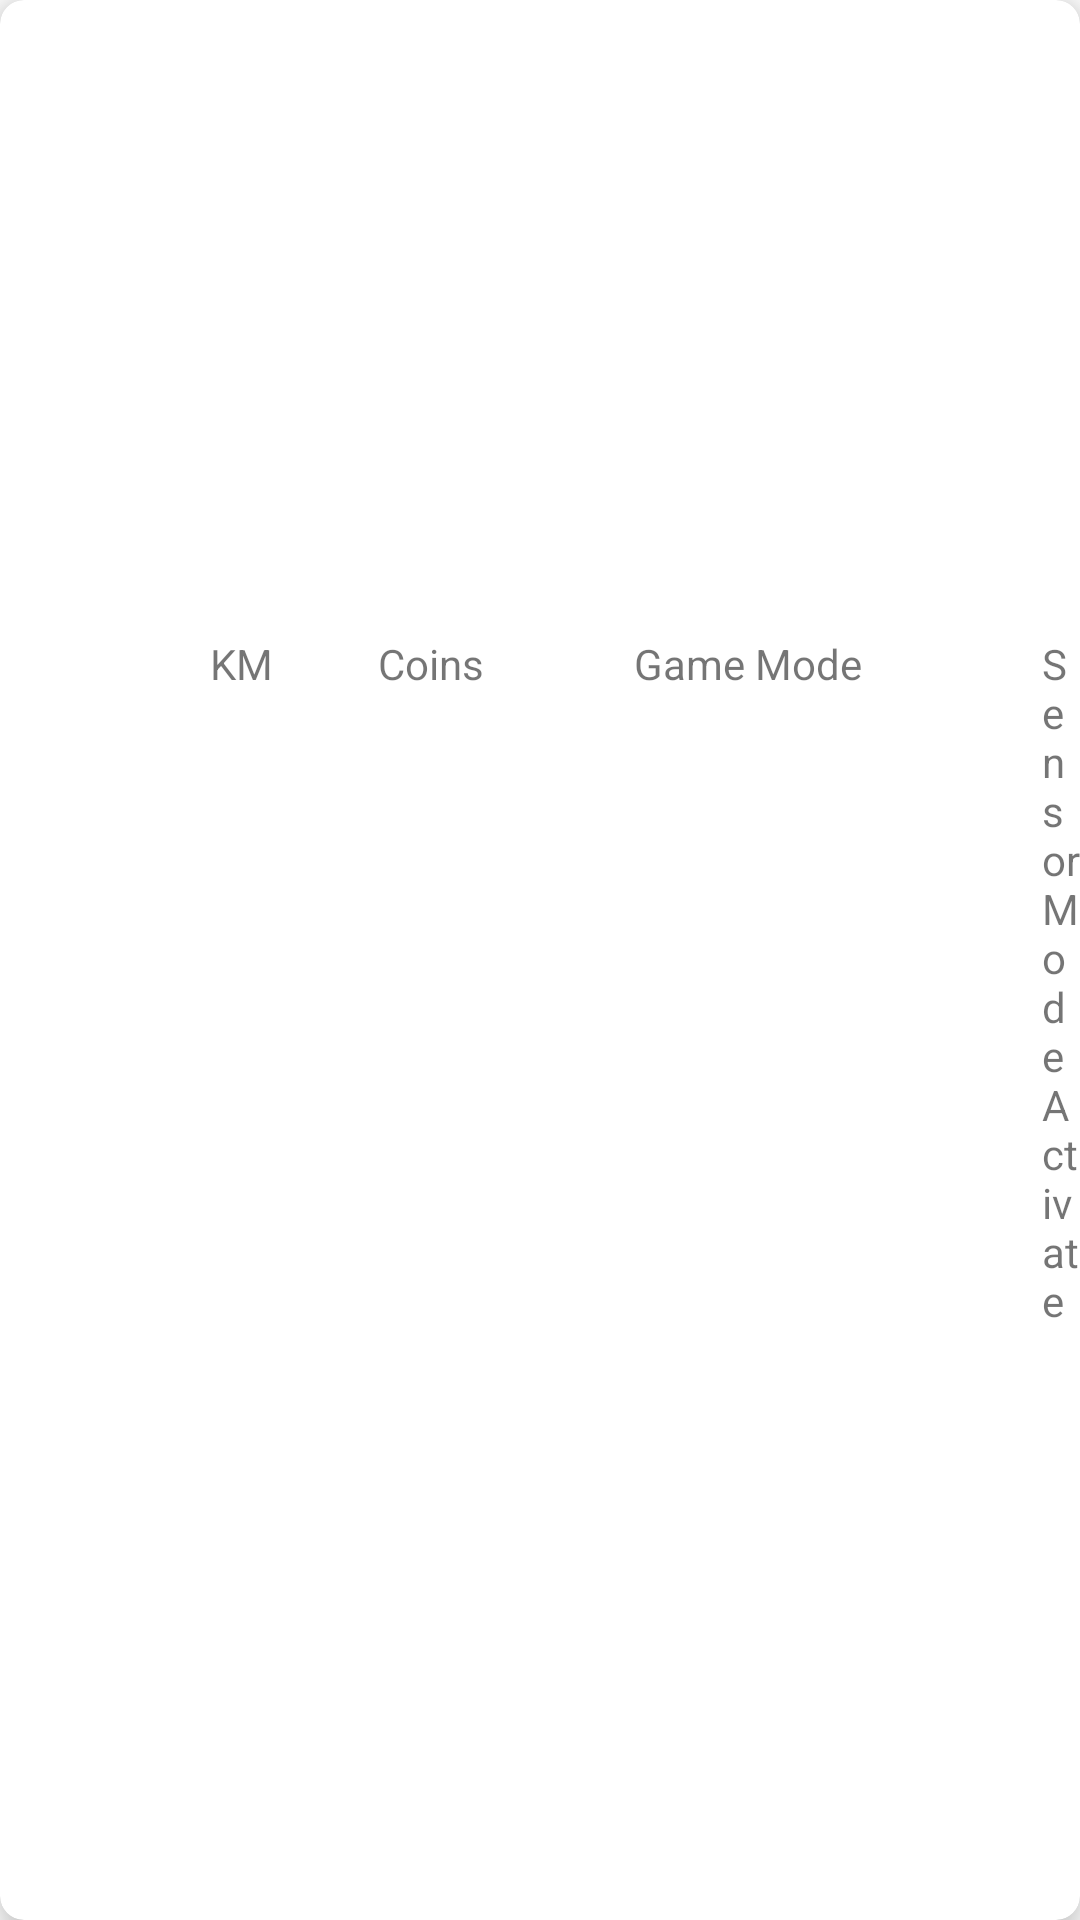

Produce the Android XML layout that renders to this screen, including the resource entries it uses.
<!-- AndroidManifest.xml: application theme Theme.HW1 -->
<!-- res/layout/list_record_item.xml -->
<?xml version="1.0" encoding="utf-8"?>
<com.google.android.material.card.MaterialCardView xmlns:android="http://schemas.android.com/apk/res/android"
    xmlns:app="http://schemas.android.com/apk/res-auto"
    xmlns:tools="http://schemas.android.com/tools"
    android:layout_width="match_parent"
    android:layout_height="70dp"
    android:layout_marginBottom="10dp"
    android:layout_marginTop="5dp"
    android:layout_marginStart="5dp"
    android:layout_marginEnd="10dp"
    android:elevation="8dp"
    app:cardCornerRadius="8dp"
    app:cardElevation="8dp"
    >
    <LinearLayout
        android:layout_width="match_parent"
        android:layout_height="wrap_content"
        android:layout_gravity="center"
        android:orientation="horizontal"
        android:baselineAligned="false">

    <LinearLayout
        android:layout_width="0dp"
        android:layout_height="wrap_content"
        android:layout_gravity="center"
        android:orientation="horizontal"
        android:layout_weight="15"

        >

    <androidx.appcompat.widget.AppCompatImageView
        android:id="@+id/List_Record_IV_Place"
        android:layout_width="wrap_content"
        android:layout_height="wrap_content"
        android:scaleType="centerCrop"
        tools:srcCompat="@tools:sample/avatars" />
    </LinearLayout>

    <LinearLayout
        android:layout_width="0dp"
        android:layout_height="wrap_content"
        android:layout_gravity="center"
        android:layout_weight="85"
        android:orientation="horizontal"
        >

    <com.google.android.material.textview.MaterialTextView
        android:id="@+id/List_Record_TV_KM"
        android:layout_width="wrap_content"
        android:layout_height="wrap_content"
        android:layout_marginStart="16dp"
        android:paddingTop="15dp"

        android:text="@string/km" />

    <com.google.android.material.textview.MaterialTextView
        android:id="@+id/List_Record_TV_Coins"
        android:layout_width="wrap_content"
        android:layout_height="wrap_content"
        android:layout_marginStart="35dp"
        android:paddingTop="15dp"

        android:text="@string/coins" />

    <com.google.android.material.textview.MaterialTextView
        android:id="@+id/List_Record_TV_GameMode"
        android:layout_width="wrap_content"
        android:layout_height="wrap_content"
        android:layout_marginStart="50dp"
        android:paddingTop="15dp"

        android:text="@string/game_mode" />

    <com.google.android.material.textview.MaterialTextView
        android:id="@+id/List_Record_TV_SensorMode"
        android:layout_width="wrap_content"
        android:layout_height="wrap_content"
        android:layout_marginStart="60dp"
        android:paddingTop="15dp"

        android:text="@string/sensor_mode_activate" />

    </LinearLayout>
    </LinearLayout>

</com.google.android.material.card.MaterialCardView>
<!-- resources referenced by this layout -->
<resources>
  <string name="coins">Coins</string>
  <string name="game_mode">Game Mode</string>
  <string name="km">KM</string>
  <string name="sensor_mode_activate">Sensor Mode Activate</string>
  <style name="Theme.HW1" parent="Theme.MaterialComponents.DayNight.NoActionBar">
          
          <item name="colorPrimary">@color/white</item>
          <item name="colorPrimaryVariant">@color/black</item>
          <item name="colorOnPrimary">@color/white</item>
          
          <item name="colorSecondary">@color/teal_200</item>
          <item name="colorSecondaryVariant">@color/teal_700</item>
          <item name="colorOnSecondary">@color/black</item>
          
          <item name="android:statusBarColor" tools:targetApi="l">?attr/colorPrimaryVariant</item>
          
          <item name="colorAccent">@color/black</item>
  
      </style>
  <!-- not gathered from this repository: default colours our renderer supplied (Android Studio template values) -->
  <color name="teal_200">#FF03DAC5</color>
  <color name="teal_700">#FF018786</color>
  <color name="black">#FF000000</color>
  <color name="white">#FFFFFFFF</color>
</resources>
